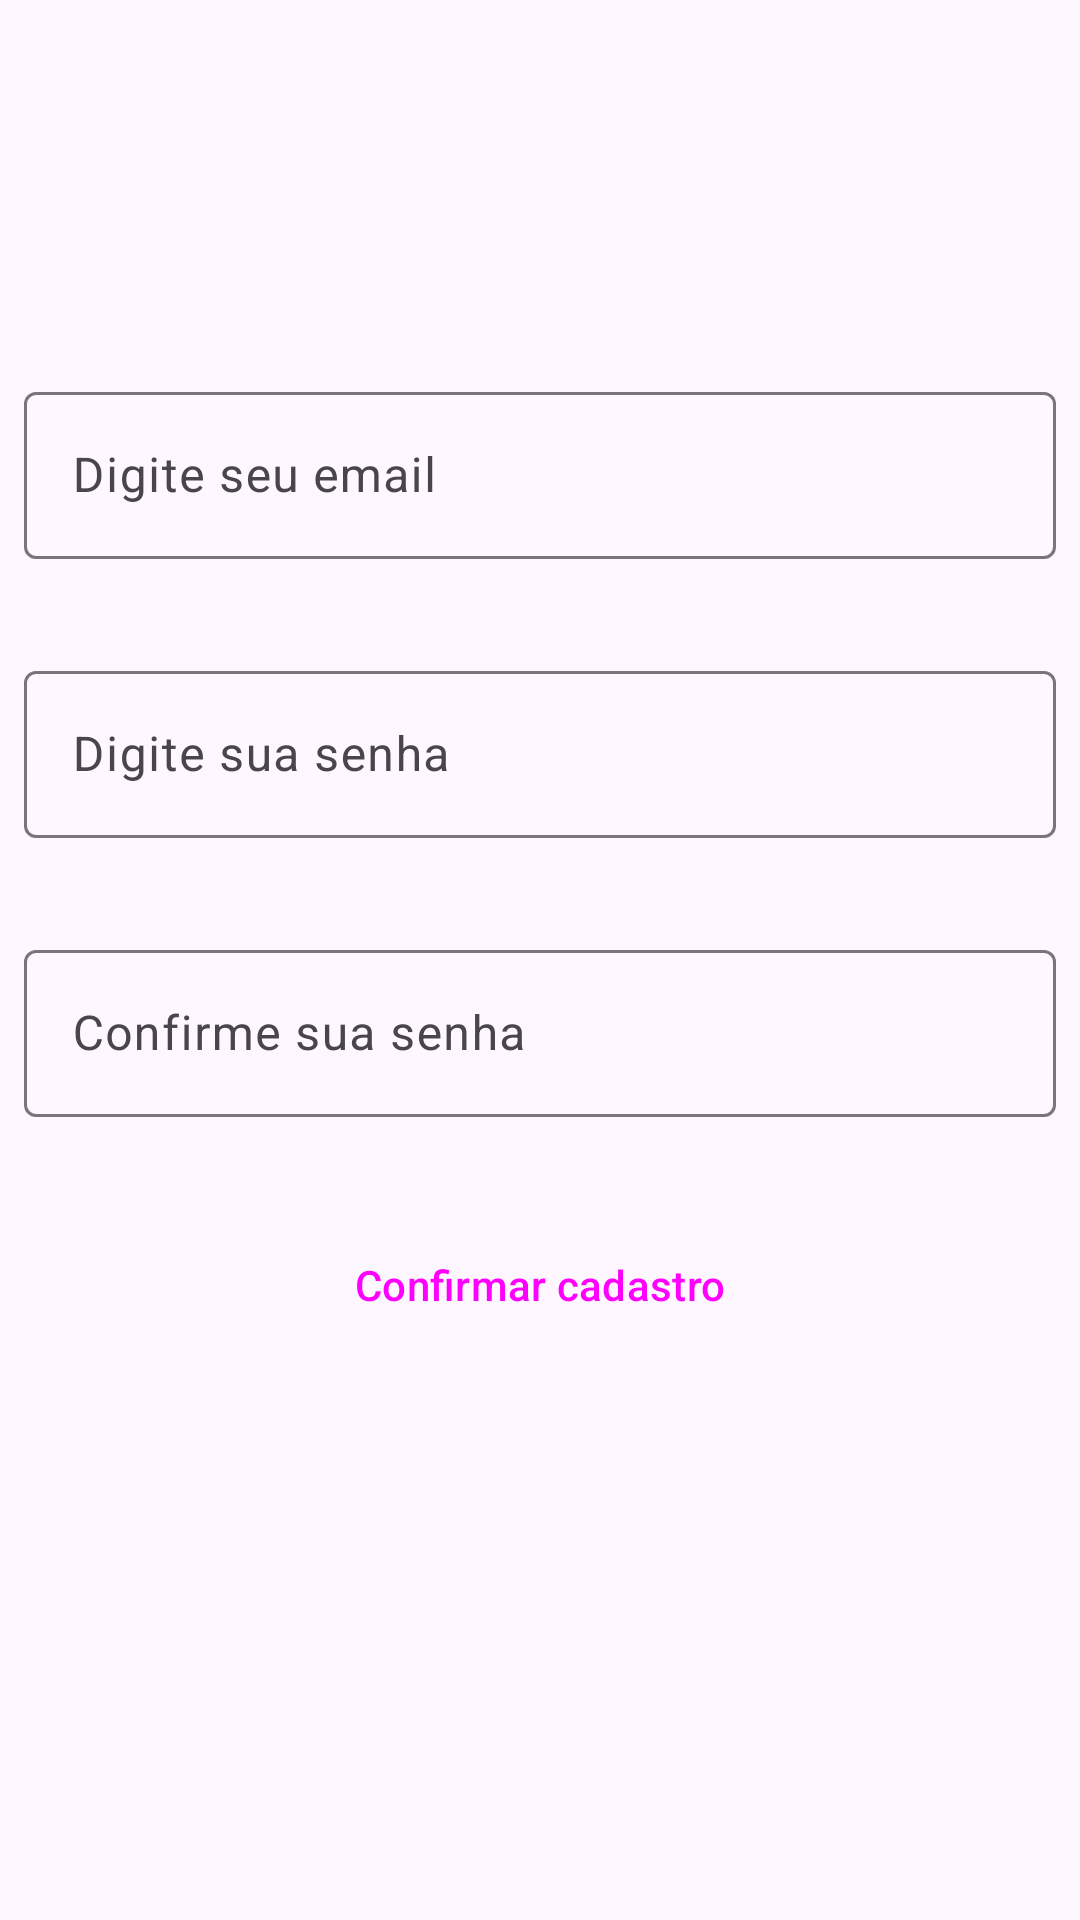

Write the Android layout XML for this screen, with the resource values it uses.
<!-- AndroidManifest.xml: application theme Theme.TGym -->
<!-- res/layout/fragment_register.xml -->
<?xml version="1.0" encoding="utf-8"?>
<androidx.core.widget.NestedScrollView
    xmlns:android="http://schemas.android.com/apk/res/android"
    xmlns:app="http://schemas.android.com/apk/res-auto"
    android:layout_width="match_parent"
    android:layout_height="match_parent"
    android:fillViewport="true">

    <androidx.constraintlayout.widget.ConstraintLayout
        android:layout_width="match_parent"
        android:layout_height="wrap_content">

        <com.google.android.material.textfield.TextInputLayout
            android:id="@+id/til_register_email"
            style="@style/Widget.Material3.TextInputLayout.OutlinedBox"
            android:layout_width="0dp"
            android:layout_height="wrap_content"
            android:layout_marginStart="8dp"
            android:layout_marginEnd="8dp"
            android:layout_marginBottom="32dp"
            app:layout_constraintBottom_toTopOf="@id/til_register_password"
            app:layout_constraintEnd_toEndOf="parent"
            app:layout_constraintStart_toStartOf="parent"
            app:layout_constraintTop_toTopOf="parent"
            app:layout_constraintVertical_bias="0.4"
            app:layout_constraintVertical_chainStyle="packed">

            <com.google.android.material.textfield.TextInputEditText
                android:id="@+id/et_register_email"
                android:layout_width="match_parent"
                android:layout_height="wrap_content"
                android:hint="Digite seu email"
                android:imeOptions="actionSend"
                android:inputType="textEmailAddress"
                android:maxLines="1" />

        </com.google.android.material.textfield.TextInputLayout>

        <com.google.android.material.textfield.TextInputLayout
            android:id="@+id/til_register_password"
            android:layout_width="0dp"
            android:layout_height="wrap_content"
            android:layout_marginStart="8dp"
            android:layout_marginEnd="8dp"
            android:layout_marginBottom="32dp"
            app:layout_constraintBottom_toTopOf="@id/til_register_confirm_password"
            app:layout_constraintEnd_toEndOf="parent"
            app:layout_constraintStart_toStartOf="parent"
            app:layout_constraintTop_toBottomOf="@id/til_register_email">

            <com.google.android.material.textfield.TextInputEditText
                android:id="@+id/et_register_password"
                android:layout_width="match_parent"
                android:layout_height="wrap_content"
                android:hint="Digite sua senha"
                android:imeOptions="actionSend"
                android:inputType="textPassword"
                android:maxLines="1" />
        </com.google.android.material.textfield.TextInputLayout>

        <com.google.android.material.textfield.TextInputLayout
            android:id="@+id/til_register_confirm_password"
            android:layout_width="0dp"
            android:layout_height="wrap_content"
            android:layout_marginStart="8dp"
            android:layout_marginEnd="8dp"
            android:layout_marginBottom="32dp"
            app:layout_constraintBottom_toTopOf="@id/btn_confirm_register"
            app:layout_constraintEnd_toEndOf="parent"
            app:layout_constraintStart_toStartOf="parent"
            app:layout_constraintTop_toBottomOf="@id/til_register_password">

            <com.google.android.material.textfield.TextInputEditText
                android:id="@+id/et_register_confirm_password"
                android:layout_width="match_parent"
                android:layout_height="wrap_content"
                android:hint="Confirme sua senha"
                android:imeOptions="actionSend"
                android:inputType="textPassword"
                android:maxLines="1" />
        </com.google.android.material.textfield.TextInputLayout>

        <Button
            android:id="@+id/btn_confirm_register"
            android:layout_width="wrap_content"
            android:layout_height="wrap_content"
            android:text="Confirmar cadastro"
            style="@style/Widget.Material3.Button.ElevatedButton"
            app:layout_constraintStart_toStartOf="parent"
            app:layout_constraintEnd_toEndOf="parent"
            app:layout_constraintTop_toBottomOf="@id/til_register_confirm_password"
            app:layout_constraintBottom_toBottomOf="parent"
            />

    </androidx.constraintlayout.widget.ConstraintLayout>

</androidx.core.widget.NestedScrollView>
<!-- resources referenced by this layout -->
<resources>
  <style name="Theme.TGym" parent="Base.Theme.TGym" />
  <style name="Base.Theme.TGym" parent="Theme.Material3.DayNight.NoActionBar">
          
          
      </style>
</resources>
